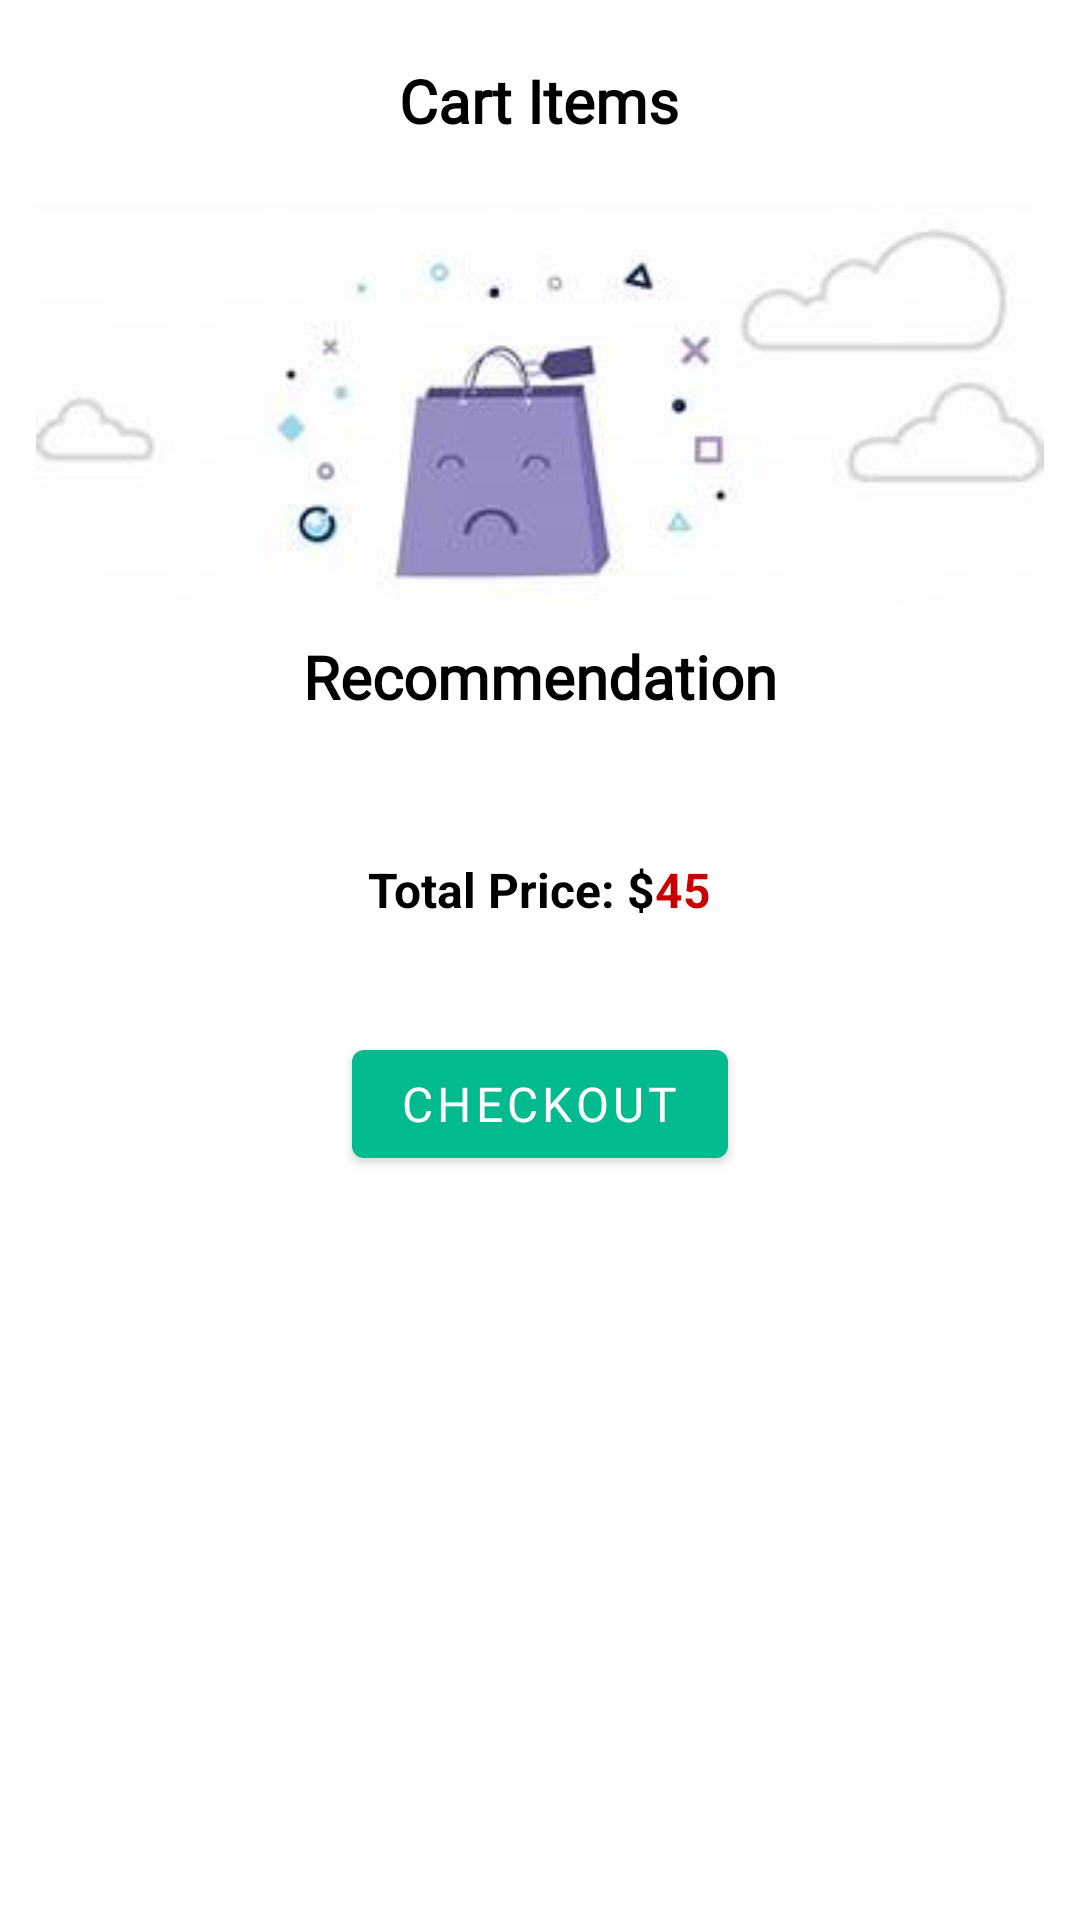

Android layout source for this screen:
<!-- AndroidManifest.xml: application theme Theme.Demo -->
<!-- res/layout/fragment_cart.xml -->
<?xml version="1.0" encoding="utf-8"?>
<androidx.constraintlayout.widget.ConstraintLayout xmlns:android="http://schemas.android.com/apk/res/android"
    xmlns:app="http://schemas.android.com/apk/res-auto"
    xmlns:tools="http://schemas.android.com/tools"
    android:layout_width="match_parent"
    android:layout_height="match_parent"
    android:background="@color/white"
    tools:context=".Fragment.cartFragment">

    <LinearLayout
        android:id="@+id/linearLayout"
        android:layout_width="match_parent"
        android:layout_height="0dp"
        android:gravity="center"
        android:orientation="vertical"
        app:layout_constraintEnd_toEndOf="parent"
        app:layout_constraintStart_toStartOf="parent"
        app:layout_constraintTop_toTopOf="parent">

        <TextView
            android:id="@+id/textView"
            android:layout_width="wrap_content"
            android:layout_height="wrap_content"
            android:layout_margin="20dp"
            android:fontFamily="@font/gravitas_one"
            android:text="Cart Items"
            android:textColor="@color/black"
            android:textSize="20sp"
            android:textStyle="bold" />

        <ImageView
            android:id="@+id/imageView2"
            android:layout_width="336dp"
            android:layout_height="135dp"
            android:scaleType="centerCrop"


            android:src="@drawable/emptycart" />

        <TextView
            android:id="@+id/textView3"
            android:layout_width="wrap_content"
            android:layout_height="wrap_content"
            android:layout_margin="10dp"
            android:fontFamily="@font/gravitas_one"
            android:text="Recommendation"
            android:textColor="@color/black"
            android:textSize="20sp"
            android:textStyle="bold" />

        <androidx.recyclerview.widget.RecyclerView
            android:id="@+id/cartImage"
            android:layout_width="wrap_content"
            android:layout_height="wrap_content"
            android:layout_marginTop="10dp"
            android:layout_marginBottom="20dp">

        </androidx.recyclerview.widget.RecyclerView>

        <LinearLayout
            android:layout_width="wrap_content"
            android:layout_height="35dp"
            android:gravity="center"
            android:orientation="horizontal"
            app:layout_constraintEnd_toEndOf="parent"
            app:layout_constraintHorizontal_bias="0.5"
            app:layout_constraintStart_toStartOf="parent"
            app:layout_constraintTop_toBottomOf="@+id/imageView3">

            <TextView
                android:id="@+id/textView5"
                android:layout_width="wrap_content"
                android:layout_height="wrap_content"
                android:layout_weight="1"
                android:text="Total Price: $"
                android:textColor="@color/black"
                android:textSize="16sp"
                android:textStyle="bold" />

            <TextView
                android:id="@+id/recommendationPrice"
                android:layout_width="wrap_content"
                android:layout_height="wrap_content"
                android:text="45"
                android:textColor="@color/red"
                android:textSize="16sp"
                android:textStyle="bold" />
        </LinearLayout>

        <Button
            android:id="@+id/button"
            android:layout_width="wrap_content"
            android:layout_height="wrap_content"
            android:layout_margin="30dp"
            android:fontFamily="@font/allerta"
            android:gravity="center_vertical"
            android:text="Checkout"
            android:textSize="16sp" />

    </LinearLayout>


    

</androidx.constraintlayout.widget.ConstraintLayout>
<!-- res/layout/recommendation_sample_view.xml (included above) -->
<?xml version="1.0" encoding="utf-8"?>
<androidx.constraintlayout.widget.ConstraintLayout xmlns:android="http://schemas.android.com/apk/res/android"
    xmlns:app="http://schemas.android.com/apk/res-auto"
    xmlns:tools="http://schemas.android.com/tools"
    android:layout_width="wrap_content"
    android:layout_height="wrap_content"
    android:layout_marginEnd="10dp"
    app:circularflow_defaultRadius="10dp">

    <ImageView
        android:id="@+id/imageView3"
        android:layout_width="250dp"
        android:layout_height="150dp"
        android:scaleType="centerCrop"
        app:layout_constraintStart_toStartOf="parent"
        app:layout_constraintTop_toTopOf="parent"
        app:srcCompat="@drawable/img9" />

    <LinearLayout
        android:layout_width="match_parent"
        android:layout_height="match_parent"
        android:orientation="horizontal"
        app:layout_constraintEnd_toEndOf="parent"
        app:layout_constraintHorizontal_bias="0.5"
        app:layout_constraintStart_toStartOf="parent"
        app:layout_constraintTop_toBottomOf="@+id/imageView3">

        <TextView
            android:id="@+id/textView5"
            android:layout_width="wrap_content"
            android:layout_height="wrap_content"
            android:layout_weight="1"
            android:text="Price: "
            android:textColor="@color/black"
            android:textSize="16sp" />

        <TextView
            android:id="@+id/recommendationPrice"
            android:layout_width="wrap_content"
            android:layout_height="wrap_content"
            android:text="45"
            android:textColor="@color/black"
            android:textSize="16sp" />
    </LinearLayout>

</androidx.constraintlayout.widget.ConstraintLayout>
<!-- resources referenced by this layout -->
<resources>
  <color name="black">#000000</color>
  <color name="red">#CA0000</color>
  <color name="white">#FFFFFFFF</color>
  <!-- drawable emptycart: jpg bitmap (drawable, 4425 bytes) -->
  <!-- drawable img9: jpg bitmap (drawable, 9280 bytes) -->
  <style name="Theme.Demo" parent="Theme.MaterialComponents.DayNight">
          
          <item name="colorPrimary">#01BA8E</item>
          <item name="colorPrimaryVariant">#006850</item>
          <item name="colorOnPrimary">#FFFFFF</item>
          
          <item name="colorSecondary">#1C705C</item>
          <item name="colorSecondaryVariant">#50DFBD</item>
          <item name="colorOnSecondary">#E4E4E4</item>
          
          <item name="android:statusBarColor" tools:targetApi="l">?attr/colorPrimary</item>
          
      </style>
</resources>
